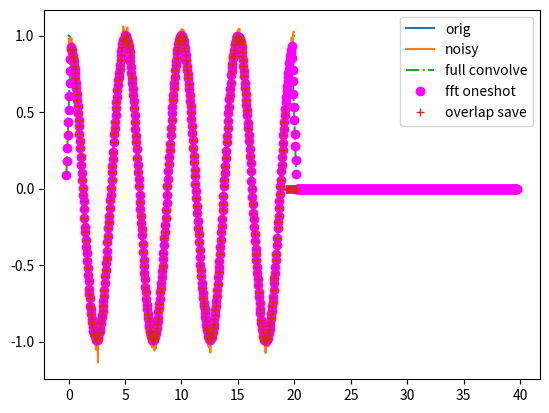

Write Python code to recreate this figure.
#!/usr/bin/env python

import numpy as np
import scipy as sp
from scipy import signal
import matplotlib.pyplot as plt
from copy import deepcopy

fs = 25
npoints = int(500)

fc = 0.2
t = np.arange(npoints) / fs
s = np.cos(2 * np.pi * fc * t)

h_len = 11
#  h = deepcopy(s[:128])
#  h /= 64
h = np.ones(h_len) / h_len

w = np.random.randn(len(t)) / 20

s_n = s + w

# numpy
cf = np.convolve(s_n, h, mode='full')
cv = np.convolve(s_n, h, mode='valid')
cs = np.convolve(s_n, h, mode='same')

# fft approach
#  full_len = len(h) + len(s_n) - 1
full_len = 2 * npoints
ff = np.fft.ifft((np.fft.fft(h, full_len)) * np.fft.fft(s_n, full_len))
t_ff = np.arange(len(ff)) / fs

# overlap save
nos = 4 * h_len
nv = nos - h_len + 1  # Not sure about plus 1, must verify
n_buffs = int(npoints / nv)
H = np.fft.fft(h, nos)
sfo = np.zeros(len(s_n))
for x in range(n_buffs):
    st = nv * x
    sp = st + nos
    D = np.fft.fft(s_n[st:sp], nos)
    do = np.fft.ifft(H * D)
    dov = do[nos-nv:]
    sfo[st:st + nv] = np.real(dov)

tsfo = np.arange(len(sfo)) / fs

delay_v = ((h_len - 1) // 2) / fs

# Test
#  np.allclose(sfo[:959], cv[:959])

tf = np.arange(len(cf)) / fs
plt.plot(t, s, label='orig')
plt.plot(t, s_n, label='noisy')
#  plt.plot(t[:len(h)], h, label='filter')
plt.plot(tf - delay_v, cf, label='full convolve', linestyle='-.')
#  plt.plot(tf[:len(cv)] + delay_v, cv, label='valid', linestyle=':')
#  plt.plot(tf[:len(cs)], cs, label='same')
plt.plot(t_ff - delay_v, np.real(ff), label='fft oneshot', color='magenta', marker='o', linestyle='None')
#  plt.plot(t_ff, (np.real(ff)), label='ov fft', color='magenta')
plt.plot(tsfo + delay_v, np.real(sfo), label='overlap save', marker='+', linestyle='None')
plt.legend()
plt.show()
